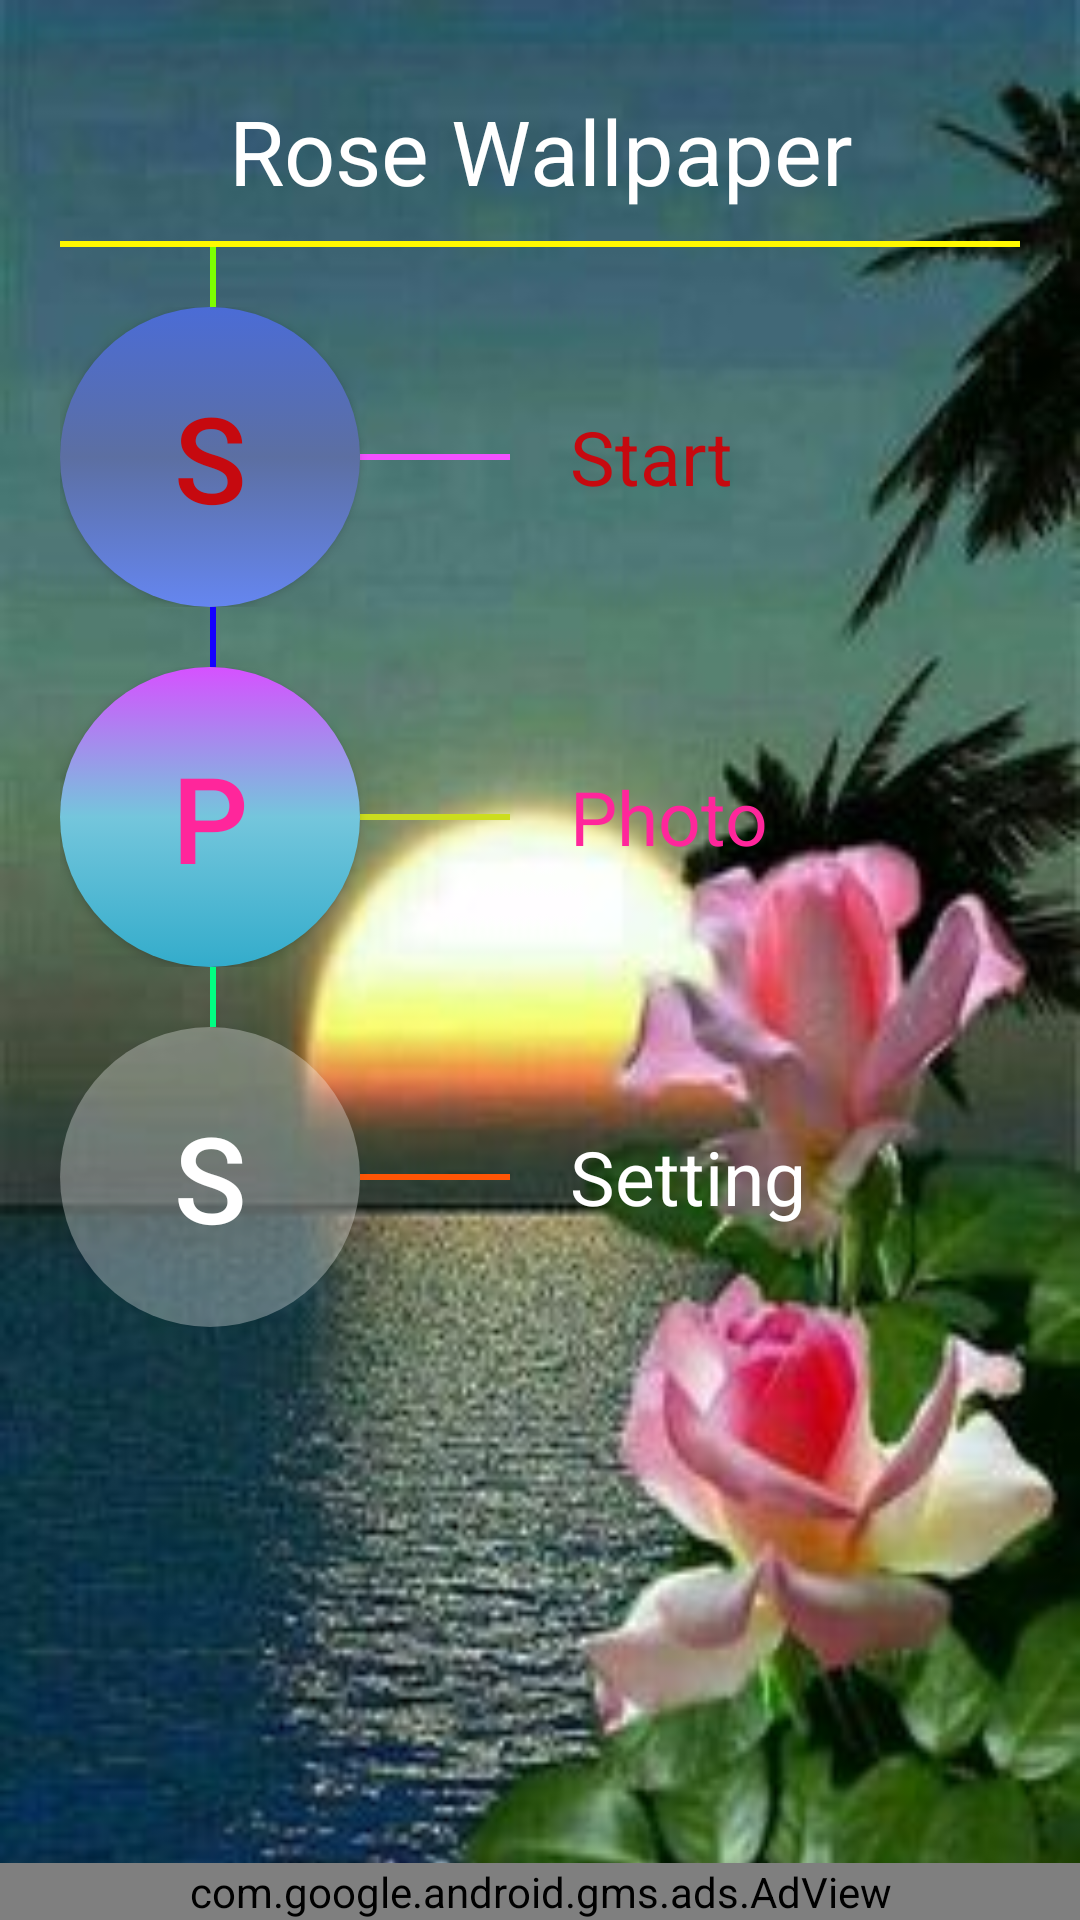

The Android layout XML behind this screen, and the referenced resources:
<!-- AndroidManifest.xml: application theme AppTheme -->
<!-- res/layout/activity_main.xml -->
<?xml version="1.0" encoding="utf-8"?>
<RelativeLayout xmlns:android="http://schemas.android.com/apk/res/android"
    android:layout_width="match_parent"
    xmlns:ads="http://schemas.android.com/apk/res-auto"
    android:background="@drawable/d"
    android:layout_height="match_parent">

    <LinearLayout
        android:layout_width="match_parent"
        android:layout_height="wrap_content"
        android:padding="20dp"
        android:orientation="vertical">

        <TextView
            android:id="@+id/tv_logo_app"
            android:layout_width="match_parent"
            android:layout_height="wrap_content"
            android:gravity="center"
            android:padding="10dp"
            android:text="@string/app_name"
            android:textColor="@color/white"
            android:textSize="30sp" />

        <View
            android:layout_width="match_parent"
            android:layout_height="2dp"
            android:background="@color/cl_fff900"/>

        <View
            android:layout_width="2dp"
            android:layout_height="20dp"
            android:layout_marginLeft="50dp"
            android:layout_marginStart="50dp"
            android:background="@color/cl_7DFF00"
            android:padding="10dp" />

        <RelativeLayout
            android:layout_width="wrap_content"
            android:layout_height="wrap_content">

            <Button
                android:id="@+id/btn_start"
                android:layout_width="100dp"
                android:layout_height="100dp"
                android:text="S"
                android:textSize="40dp"
                android:textColor="#C6090F"
                android:background="@drawable/cricle_button_gradient"
                android:contentDescription="@string/app_name" />

            <View
                android:id="@+id/view_select"
                android:layout_width="50dp"
                android:layout_height="2dp"
                android:layout_centerVertical="true"
                android:layout_toEndOf="@+id/btn_start"
                android:layout_toRightOf="@+id/btn_start"
                android:background="#F351FF" />

            <TextView
                android:id="@+id/tv_setwallpaper"
                android:layout_width="wrap_content"
                android:layout_height="wrap_content"
                android:layout_centerVertical="true"
                android:layout_toEndOf="@+id/view_select"
                android:layout_toRightOf="@+id/view_select"
                android:padding="20dp"
                android:text="@string/txt_setwallpaper"
                android:textColor="#C6090F"
                android:textSize="25sp" />
        </RelativeLayout>

        <View
            android:layout_width="2dp"
            android:layout_height="20dp"
            android:layout_marginLeft="50dp"
            android:layout_marginStart="50dp"
            android:background="#1500FF"
            android:padding="10dp" />

        <RelativeLayout
            android:layout_width="wrap_content"
            android:layout_height="wrap_content">

            <Button
                android:id="@+id/btn_photo"
                android:layout_width="100dp"
                android:layout_height="100dp"
                android:text="P"
                android:textColor="#FF269B"
                android:textSize="40dp"
                android:background="@drawable/cricle_buton_gradient_v2"
                />

            <View
                android:id="@+id/view_create"
                android:layout_width="50dp"
                android:layout_height="2dp"
                android:layout_centerVertical="true"
                android:layout_toEndOf="@+id/btn_photo"
                android:layout_toRightOf="@+id/btn_photo"
                android:background="@color/lime" />

            <TextView
                android:id="@+id/tv_setting"
                android:layout_width="wrap_content"
                android:layout_height="wrap_content"
                android:layout_centerVertical="true"
                android:layout_toEndOf="@+id/view_create"
                android:layout_toRightOf="@+id/view_create"
                android:padding="20dp"
                android:textColor="#FF269B"
                android:textSize="25sp"
                android:text="@string/txt_photo" />
        </RelativeLayout>

        <View
            android:layout_width="2dp"
            android:layout_height="20dp"
            android:layout_marginLeft="50dp"
            android:layout_marginStart="50dp"
            android:background="#00FF82"
            android:padding="10dp" />

        <RelativeLayout
            android:layout_width="wrap_content"
            android:layout_height="wrap_content">

            <Button
                android:id="@+id/btn_setting"
                android:layout_width="100dp"
                android:layout_height="100dp"
                android:text="S"
                android:textSize="40dp"
                android:textColor="#fff"
                android:background="@drawable/custom_cricle_photo" />

            <View
                android:id="@+id/view_setting"
                android:layout_width="50dp"
                android:layout_height="2dp"
                android:layout_centerVertical="true"
                android:layout_toEndOf="@+id/btn_setting"
                android:layout_toRightOf="@+id/btn_setting"
                android:background="@color/deep_orange" />

            <TextView
                android:id="@+id/tv_about"
                android:layout_width="wrap_content"
                android:layout_height="wrap_content"
                android:layout_centerVertical="true"
                android:layout_toEndOf="@+id/view_setting"
                android:layout_toRightOf="@+id/view_setting"
                android:padding="20dp"
                android:text="@string/txt_setting"
                android:textColor="@android:color/white"
                android:textSize="25sp" />
        </RelativeLayout>
    </LinearLayout>
    <com.google.android.gms.ads.AdView
        android:id="@+id/monney_home"
        android:layout_width="match_parent"
        android:layout_height="wrap_content"
        android:layout_alignParentBottom="true"
        ads:adSize="BANNER"
        ads:adUnitId="@string/banner_ad_unit_id"/>
</RelativeLayout>
<!-- resources referenced by this layout -->
<resources>
  <color name="cl_7DFF00">#7DFF00</color>
  <color name="cl_fff900">#fff900</color>
  <color name="deep_orange">#FF5505</color>
  <color name="lime">#CCDD1E</color>
  <color name="white">#ffffff</color>
  <!-- drawable cricle_buton_gradient_v2 (drawable) -->
  <?xml version="1.0" encoding="utf-8"?>
  <selector xmlns:android="http://schemas.android.com/apk/res/android">
      <item android:state_pressed="true" >
          <shape android:shape="oval" >
              <solid android:color="#4491BB" />
              <gradient
                  android:startColor="#3CFF00"
                  android:centerColor="#7AFF51"
                  android:endColor="#9D00A8"
                  android:angle="90"/>
              <size
                  android:width="120dp"
                  android:height="120dp"/>
  
          </shape>
      </item>
      <item>
          <shape android:shape="oval">
              <solid android:color="#5C89A2" />
              <gradient
                  android:startColor="#33ACCB"
                  android:centerColor="#74C6DC"
                  android:endColor="#D651FF"
                  android:angle="90"/>
              <size
                  android:width="120dp"
                  android:height="120dp"/>
          </shape>
      </item>
  </selector>
  <!-- drawable cricle_button_gradient (drawable) -->
  <?xml version="1.0" encoding="utf-8"?>
  <selector xmlns:android="http://schemas.android.com/apk/res/android">
      <item android:state_pressed="true" >
          <shape android:shape="oval" >
              <solid android:color="#4491BB" />
              <gradient
                  android:startColor="#9A970E"
                  android:centerColor="#9A970E"
                  android:endColor="#4B6CD6"
                  android:angle="90"/>
              <size
                  android:width="120dp"
                  android:height="120dp"/>
  
          </shape>
      </item>
      <item>
          <shape android:shape="oval">
              <solid android:color="#5C89A2" />
              <gradient
                  android:startColor="#6586F0"
                  android:centerColor="#5C6FA2"
                  android:endColor="#4B6CD6"
                  android:angle="90"/>
              <size
                  android:width="120dp"
                  android:height="120dp"/>
          </shape>
      </item>
  </selector>
  <!-- drawable custom_cricle_photo (drawable) -->
  <selector xmlns:android="http://schemas.android.com/apk/res/android">
  
      <item android:state_pressed="true">
          <shape xmlns:android="http://schemas.android.com/apk/res/android"
              android:shape="oval">
  
              <solid android:color="#eae1ff" />
              <corners android:radius="2dp"/>
  
              <padding
                  android:bottom="0dp"
                  android:left="0dp"
                  android:right="0dp"
                  android:top="0dp" />
  
          </shape>
      </item>
      <item>
          <shape xmlns:android="http://schemas.android.com/apk/res/android"
              android:shape="oval">
  
              <solid android:color="#50ffffff" />
              <corners android:radius="2dp"/>
  
  
  
              <padding
                  android:bottom="0dp"
                  android:left="0dp"
                  android:right="0dp"
                  android:top="0dp" />
  
          </shape>
      </item>
  </selector>
  <!-- drawable d: jpg bitmap (drawable, 16759 bytes) -->
  <string name="app_name">Rose Wallpaper</string>
  <string name="banner_ad_unit_id">ca-app-pub-3840180634112397/6186315543</string>
  <string name="txt_photo">Photo</string>
  <string name="txt_setting">Setting</string>
  <string name="txt_setwallpaper">Start</string>
  <style name="AppTheme" parent="Theme.AppCompat.Light.DarkActionBar">
          
  
      </style>
</resources>
